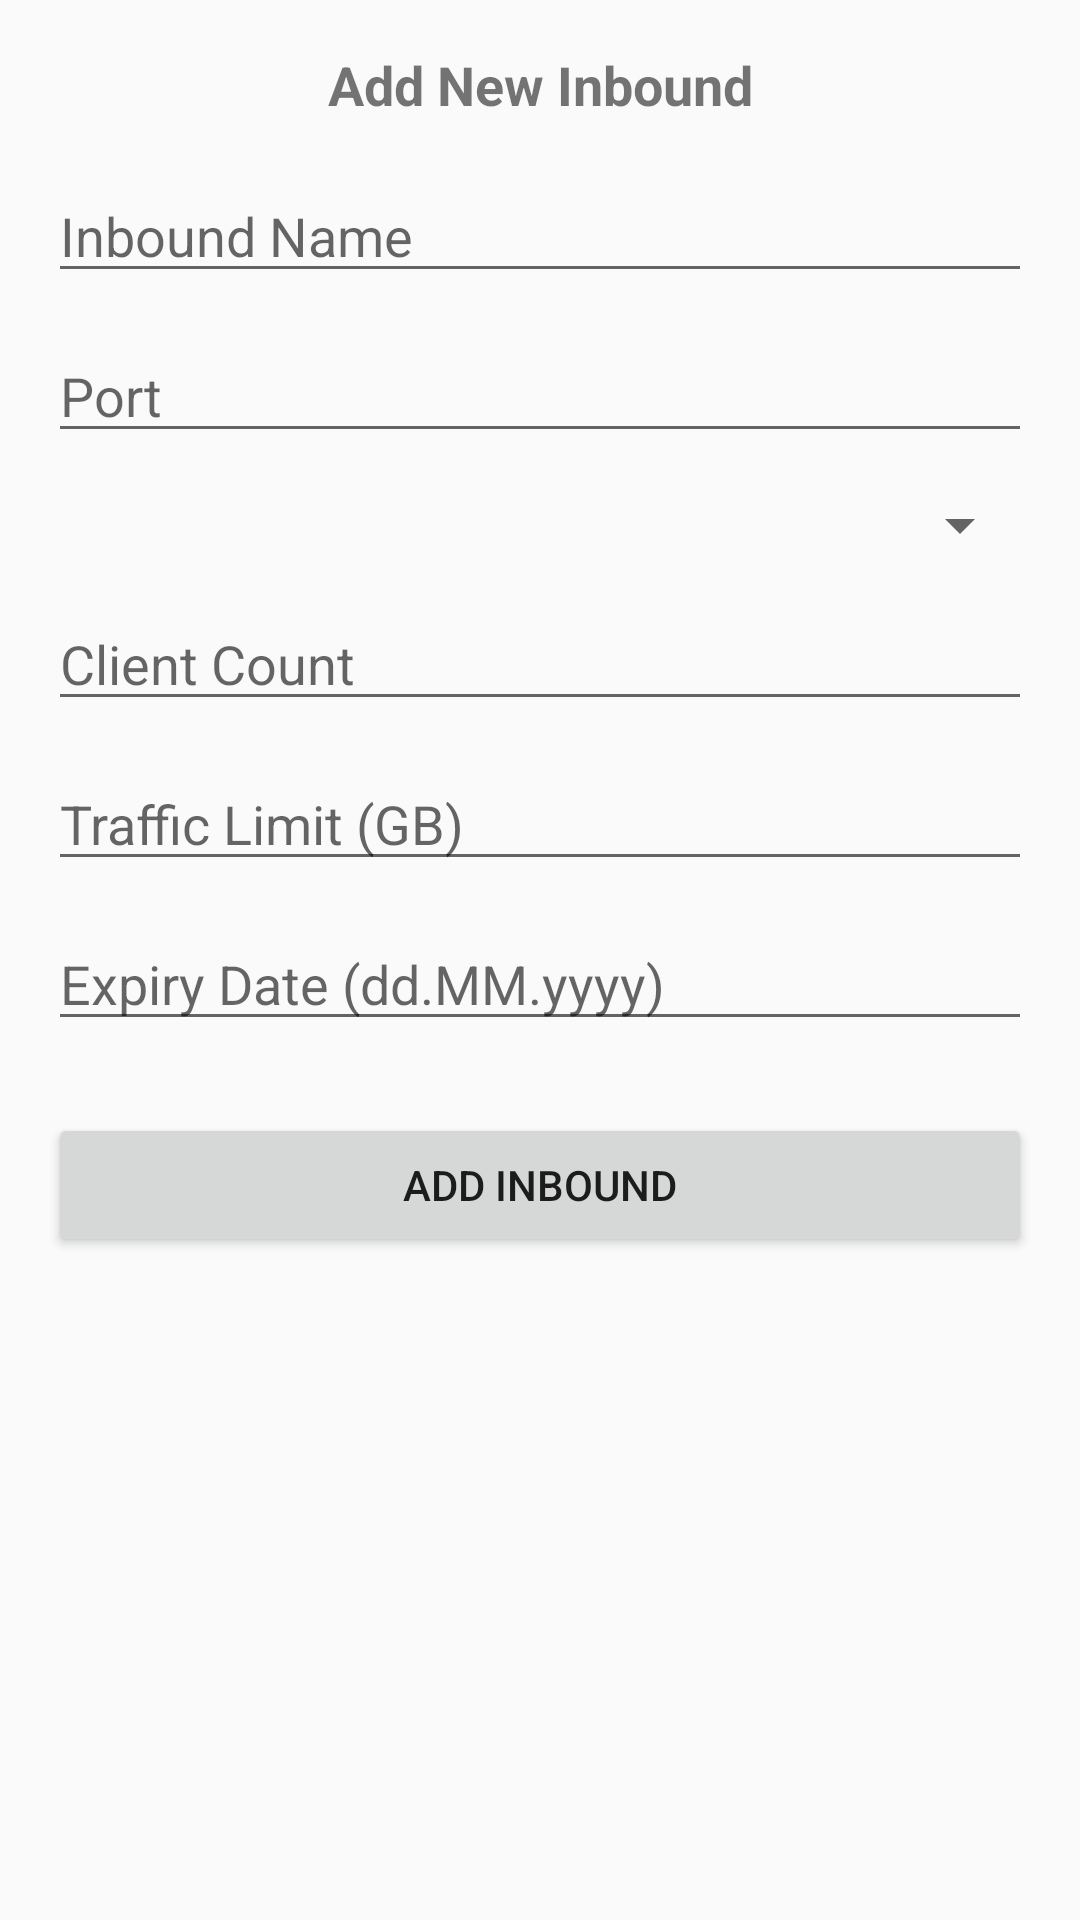

The Android layout XML behind this screen, and the referenced resources:
<!-- AndroidManifest.xml: application theme Theme.Vpn_manager -->
<!-- res/layout/modal_add_inbound.xml -->
<?xml version="1.0" encoding="utf-8"?>
<LinearLayout xmlns:android="http://schemas.android.com/apk/res/android"
    android:layout_width="match_parent"
    android:layout_height="wrap_content"
    android:orientation="vertical"
    android:padding="16dp">

    <TextView
        android:id="@+id/title"
        android:layout_width="match_parent"
        android:layout_height="wrap_content"
        android:text="Add New Inbound"
        android:textSize="18sp"
        android:textStyle="bold"
        android:gravity="center"
        android:layout_marginBottom="16dp" />

    <EditText
        android:id="@+id/etInboundName"
        android:layout_width="match_parent"
        android:layout_height="wrap_content"
        android:layout_marginBottom="12dp"
        android:hint="Inbound Name" />

    <EditText
        android:id="@+id/etInboundPort"
        android:layout_width="match_parent"
        android:layout_height="wrap_content"
        android:layout_marginBottom="12dp"
        android:hint="Port"
        android:inputType="number" />

    <Spinner
        android:id="@+id/protocolSpinner"
        android:layout_width="match_parent"
        android:layout_height="wrap_content"
        android:layout_marginBottom="12dp" />

    <EditText
        android:id="@+id/etClientCount"
        android:layout_width="match_parent"
        android:layout_height="wrap_content"
        android:layout_marginBottom="12dp"
        android:hint="Client Count"
        android:inputType="number" />

    <EditText
        android:id="@+id/etTrafficLimit"
        android:layout_width="match_parent"
        android:layout_height="wrap_content"
        android:layout_marginBottom="12dp"
        android:hint="Traffic Limit (GB)"
        android:inputType="numberDecimal" />

    <EditText
        android:id="@+id/etExpiryDate"
        android:layout_width="match_parent"
        android:layout_height="wrap_content"
        android:layout_marginBottom="16dp"
        android:hint="Expiry Date (dd.MM.yyyy)"
        android:inputType="date" />

    
    <Button
        android:id="@+id/btnAddInbound"
        android:layout_width="match_parent"
        android:layout_height="wrap_content"
        android:text="Add Inbound"
        android:layout_marginTop="8dp" />

</LinearLayout>
<!-- resources referenced by this layout -->
<resources>
  <style name="Theme.Vpn_manager" parent="Theme.AppCompat.Light.NoActionBar" />
</resources>
